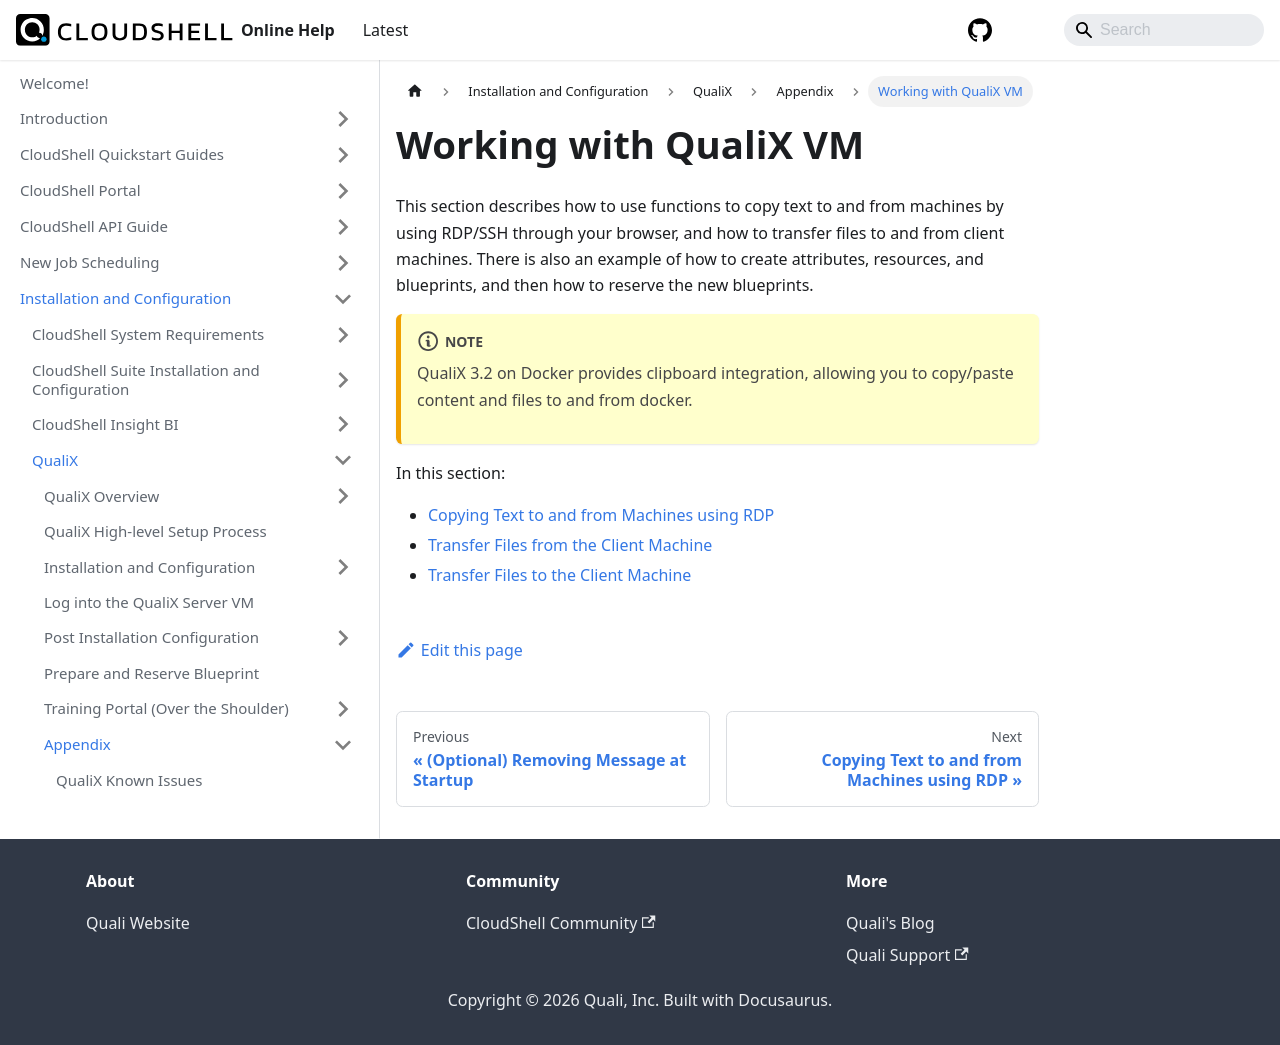

repository: QualiSystems/cloudshell-help · page: install-configure/qualix/appendix/work-with-qualix-vm.html · generator: docusaurus

# Working with QualiX VM

This section describes how to use functions to copy text to and from machines by using RDP/SSH through your browser, and how to transfer files to and from client machines. There is also an example of how to create attributes, resources, and blueprints, and then how to reserve the new blueprints.
:::note
QualiX 3.2 on Docker provides clipboard integration, allowing you to copy/paste content and files to and from docker.
:::
In this section:

- [Copying Text to and from Machines using RDP](./copy-paste-text.md)
- [Transfer Files from the Client Machine](./transfer-files-from-client-machine.md)
- [Transfer Files to the Client Machine](./transfer-files-to-client-machine.md)
